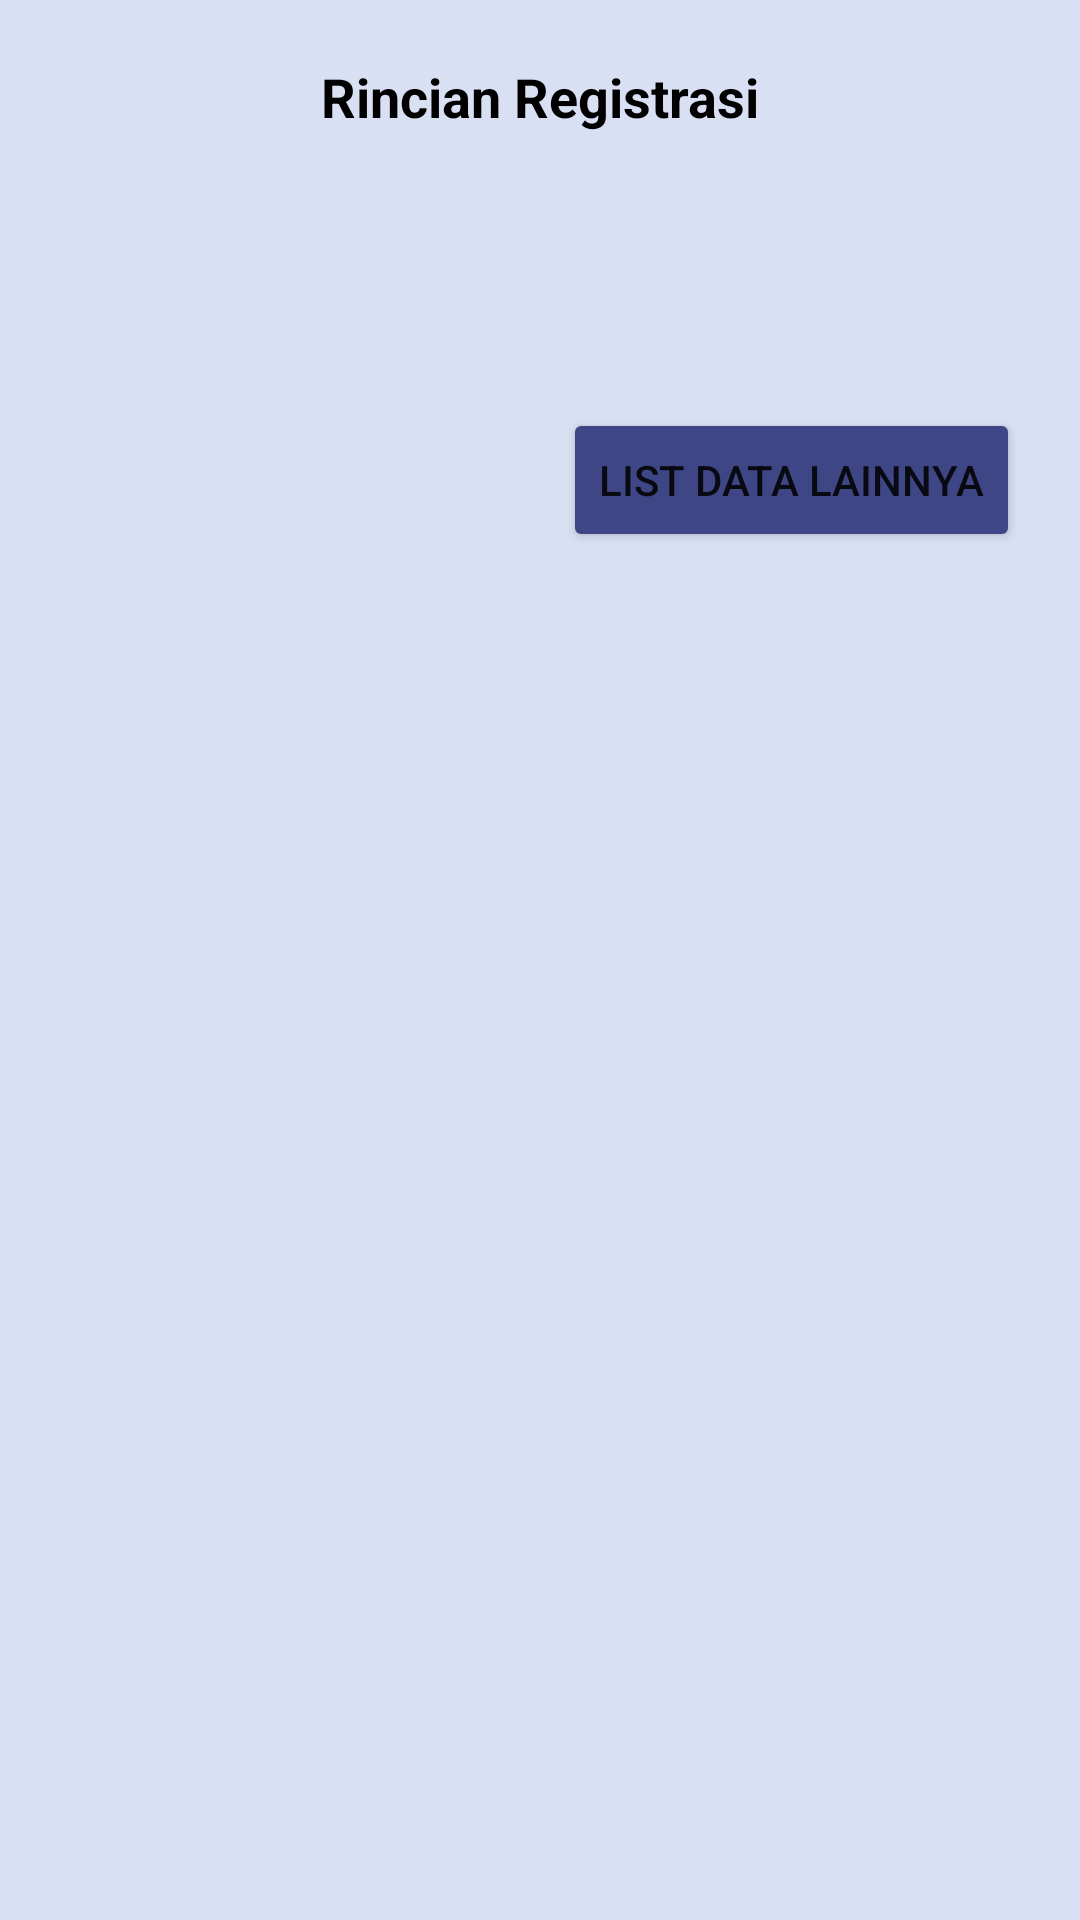

Write the Android layout XML for this screen, with the resource values it uses.
<!-- AndroidManifest.xml: application theme Theme.SQLite -->
<!-- res/layout/activity_hasil_form.xml -->
<?xml version="1.0" encoding="utf-8"?>
<LinearLayout xmlns:android="http://schemas.android.com/apk/res/android"
    xmlns:app="http://schemas.android.com/apk/res-auto"
    xmlns:tools="http://schemas.android.com/tools"
    android:layout_width="match_parent"
    android:layout_height="match_parent"
    android:orientation="vertical"
    android:background="@color/ungu_muda"
    tools:context=".HasilForm">

    <TextView
        android:layout_width="match_parent"
        android:layout_height="wrap_content"
        android:text="@string/rincian"
        android:textAlignment="center"
        android:textColor="@color/black"
        android:textSize="18sp"
        android:textStyle="bold"
        android:paddingBottom="20dp"
        android:paddingTop="20dp"/>

    <TextView
        android:id="@+id/hasil"
        android:layout_width="match_parent"
        android:layout_height="wrap_content"
        android:textSize="16sp"
        android:background="@drawable/round_4sisi"
        android:layout_gravity="center_horizontal"
        android:gravity="center_vertical"
        android:layout_marginRight="20dp"
        android:layout_marginLeft="20dp"
        android:paddingLeft="10dp"
        android:paddingRight="10dp"
        android:paddingBottom="20dp"
        android:paddingTop="20dp"/>

    <Button
        android:id="@+id/btn_other"
        android:layout_width="wrap_content"
        android:layout_height="wrap_content"
        android:layout_gravity="right"
        android:layout_marginTop="10dp"
        android:backgroundTint="@color/ungu_tua"
        android:text="@string/list"
        android:layout_marginRight="20dp"/>

</LinearLayout>
<!-- resources referenced by this layout -->
<resources>
  <color name="black">#FF000000</color>
  <color name="ungu_muda">#D9E0F3</color>
  <color name="ungu_tua">#3E4685</color>
  <string name="list">List Data Lainnya</string>
  <string name="rincian">Rincian Registrasi</string>
  <style name="Theme.SQLite" parent="Theme.MaterialComponents.DayNight.DarkActionBar">
          
          <item name="colorPrimary">@color/purple_500</item>
          <item name="colorPrimaryVariant">@color/purple_700</item>
          <item name="colorOnPrimary">@color/white</item>
          
          <item name="colorSecondary">@color/ungu_tua</item>
          <item name="colorSecondaryVariant">@color/teal_700</item>
          <item name="colorOnSecondary">@color/black</item>
          
          <item name="android:statusBarColor" tools:targetApi="l">?attr/colorPrimaryVariant</item>
          
      </style>
  <color name="purple_500">#FF6200EE</color>
  <color name="purple_700">#FF3700B3</color>
  <color name="white">#FFFFFFFF</color>
  <color name="teal_700">#FF018786</color>
</resources>
